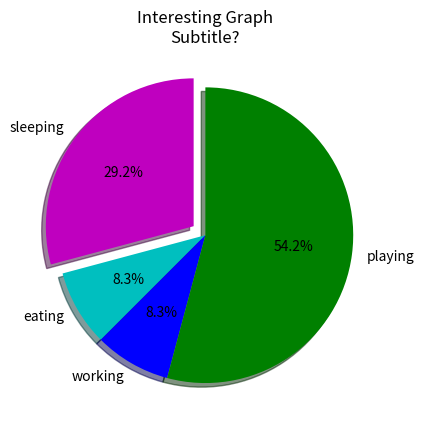

Reproduce this figure in Python.
import matplotlib.pyplot as plt

days = [1,2,3,4,5]

sleeping = [7,8,6,11,7]
eating = [2,3,4,3,2]
working = [7,8,7,2,2]
playing = [8,5,7,8,13]

slices = [7,2,2,13]
activities = ['sleeping', 'eating', 'working', 'playing']
colors = ['m', 'c', 'b', 'g']

# startangle = 90 (start the pie with a 90 degrees)
# explode will "explode" the chosen slice ( in this case we are only 'exploding' the 'eating' slice)
# autopct add the percentage of each slice
plt.pie(slices, labels=activities, colors=colors, startangle=90, shadow=True, explode=(0.1,0,0,0), autopct='%1.1f%%')

plt.title('Interesting Graph\nSubtitle?')
#plt.legend()
plt.show()